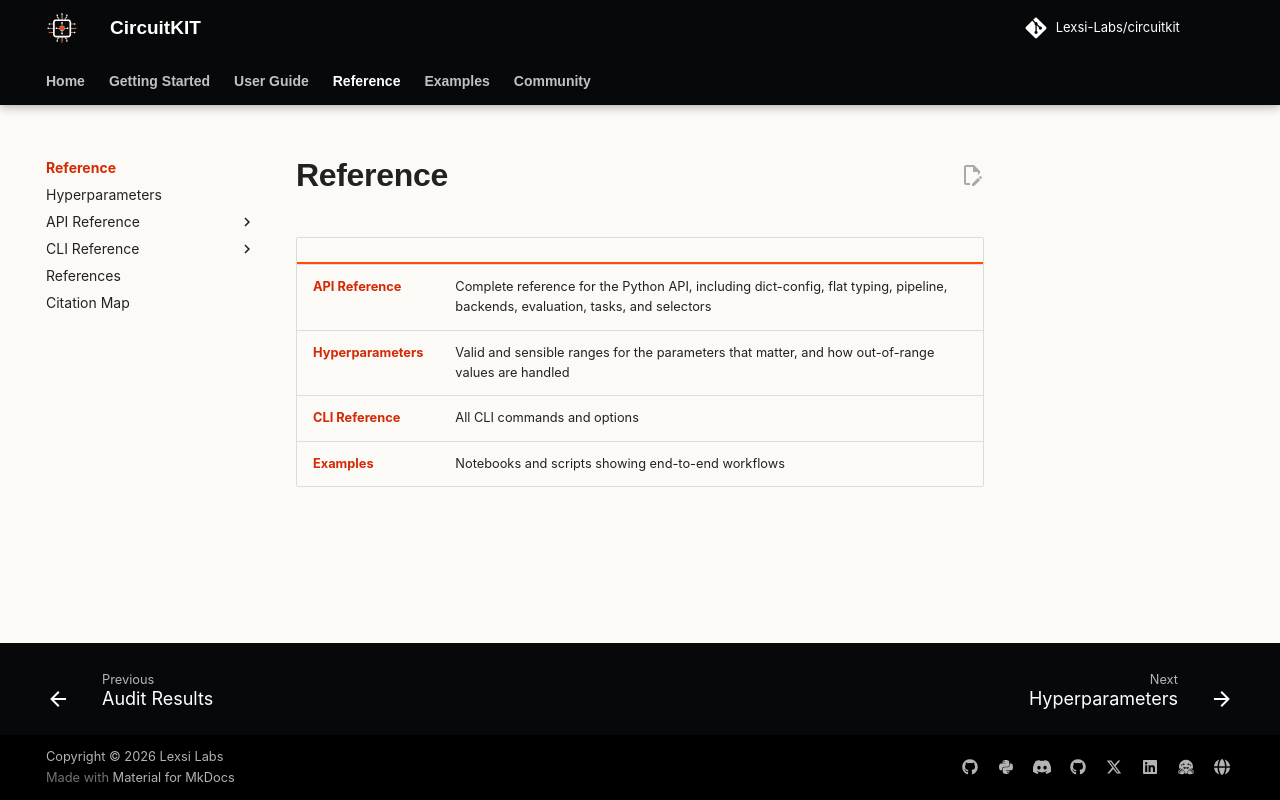

repository: Lexsi-Labs/CircuitKIT · page: reference/index.html · generator: mkdocs

# Reference

| | |
|---|---|
| **[API Reference](../api-reference/overview.md)** | Complete reference for the Python API, including dict-config, flat typing, pipeline, backends, evaluation, tasks, and selectors |
| **[Hyperparameters](hyperparameters.md)** | Valid and sensible ranges for the parameters that matter, and how out-of-range values are handled |
| **[CLI Reference](../cli/overview.md)** | All CLI commands and options |
| **[Examples](../examples/overview.md)** | Notebooks and scripts showing end-to-end workflows |
